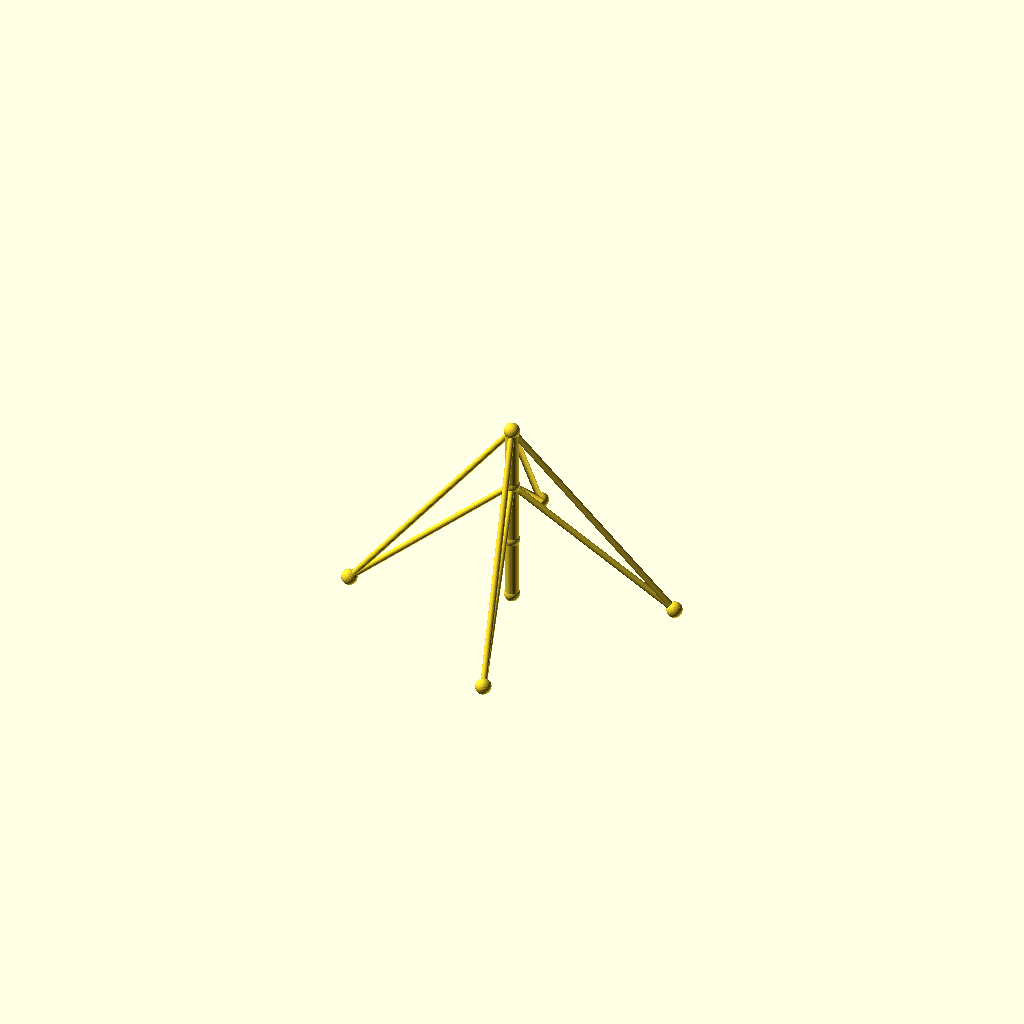
Cell 1: rendered with the file's own defaults.
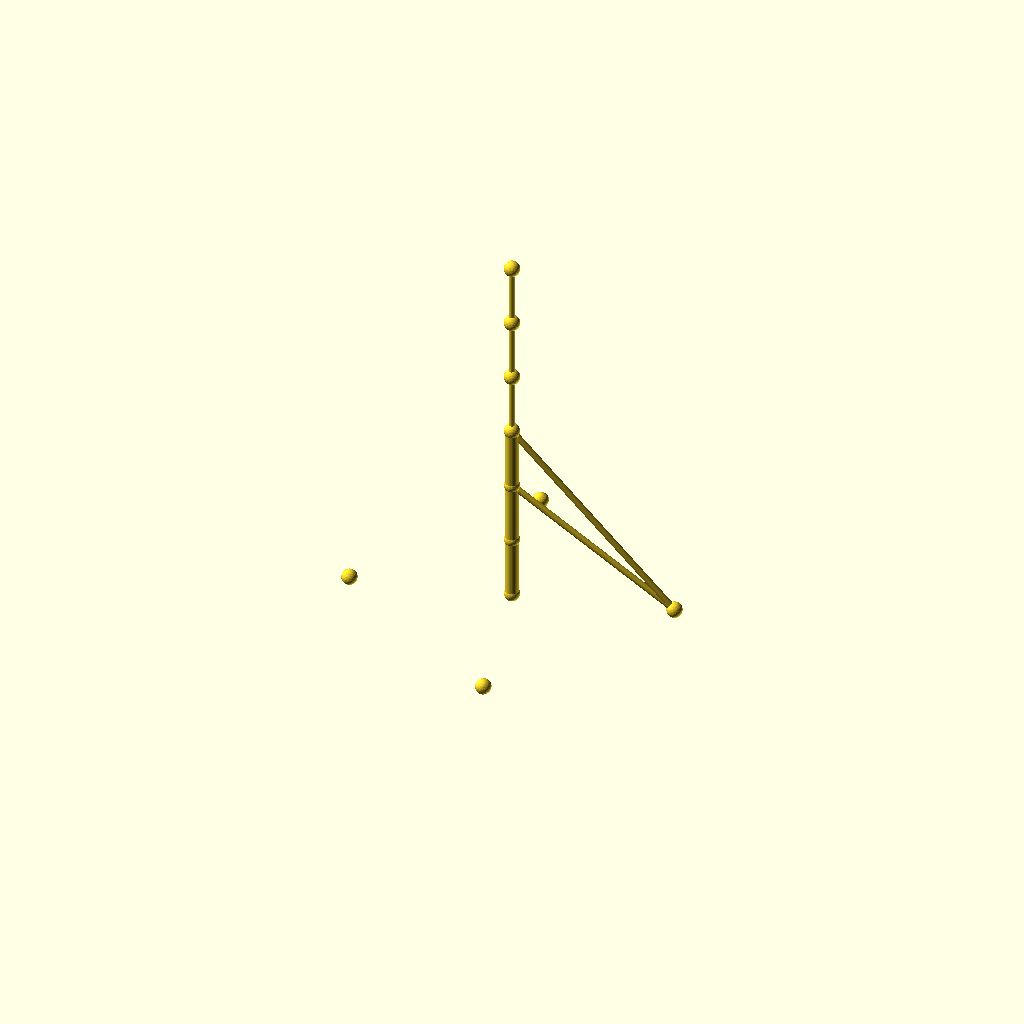
Cell 2: sections = 6 (everything else at default).
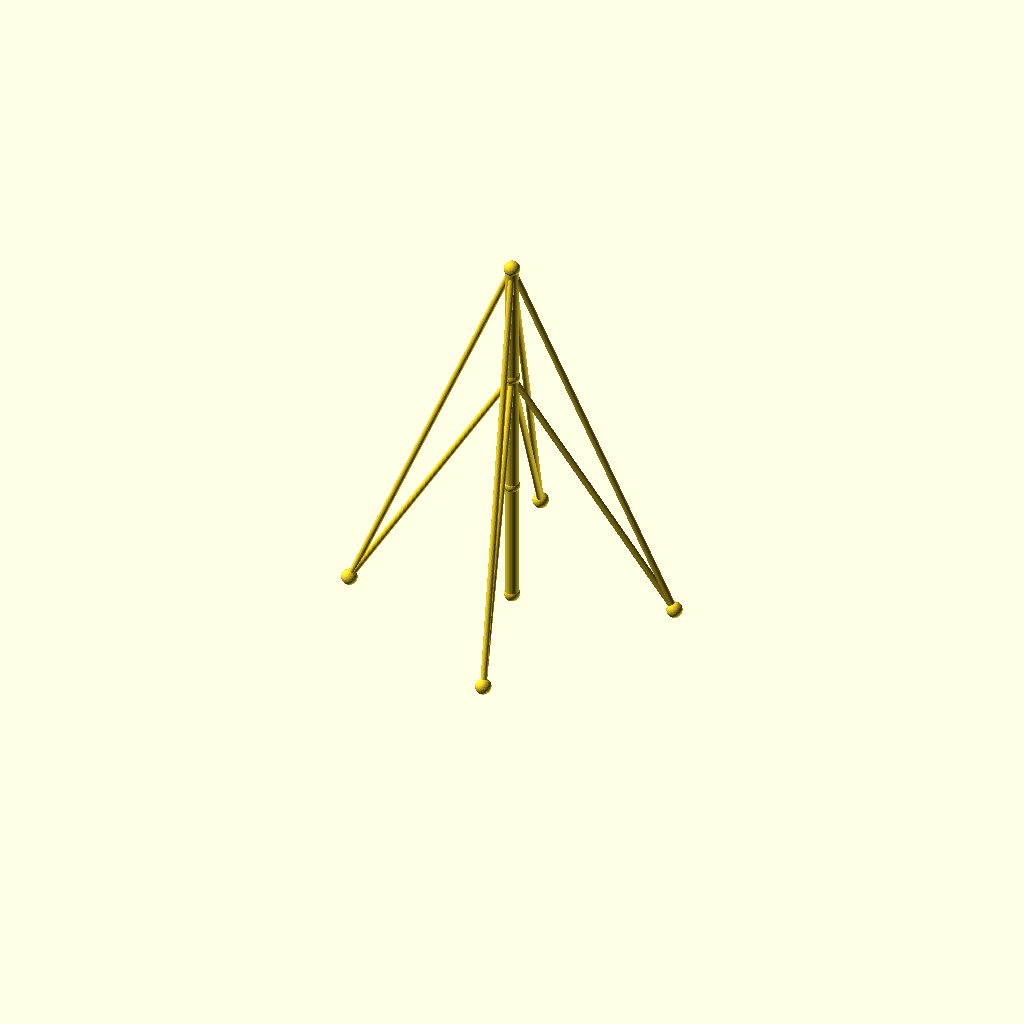
Cell 3: the same model with seg_h = 80.
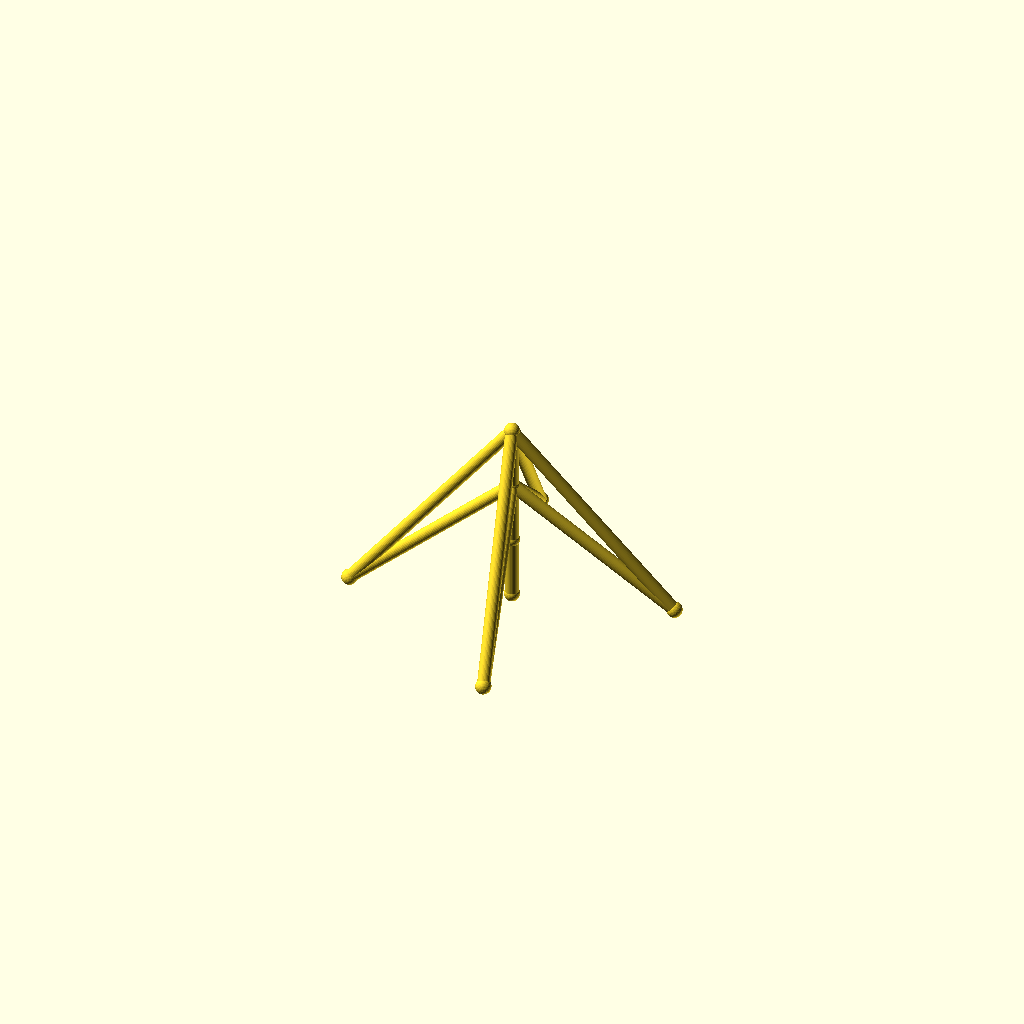
Cell 4: guy_r = 4 (everything else at default).
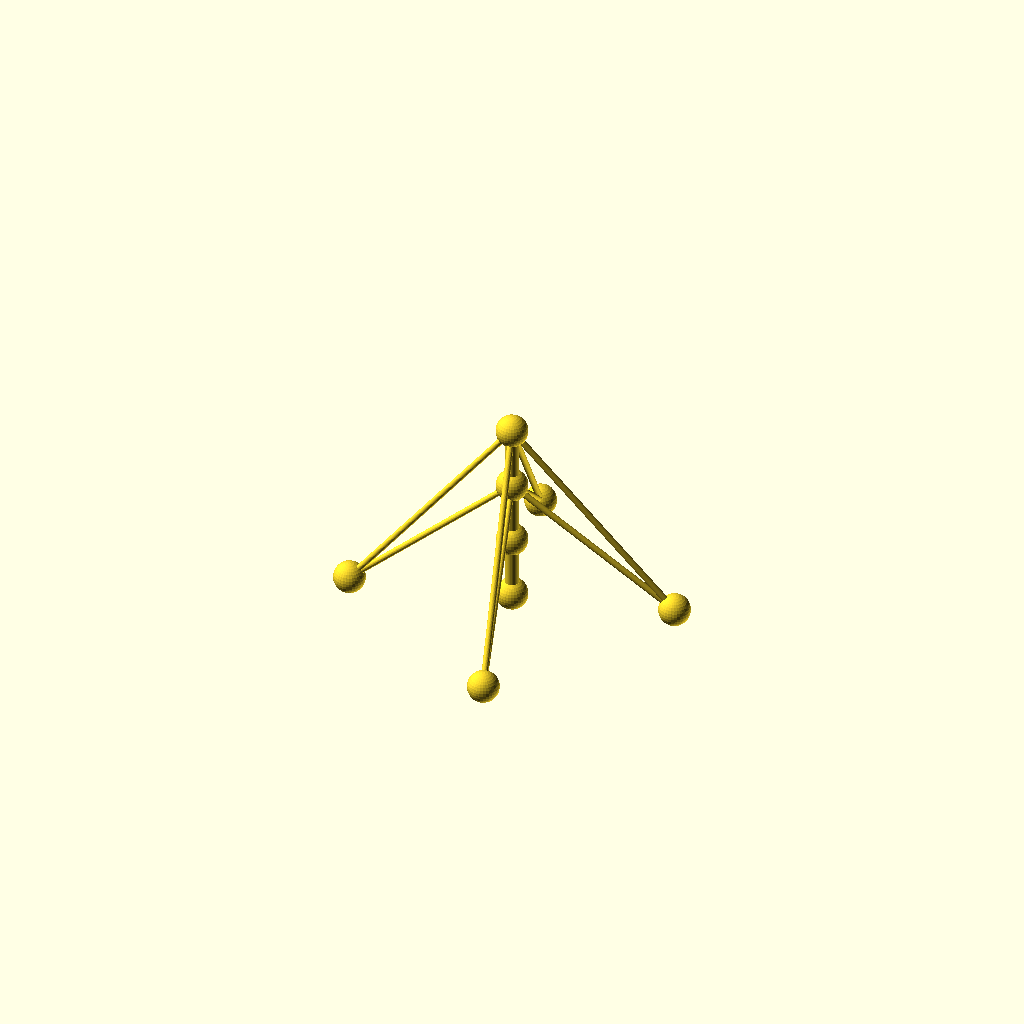
Cell 5 — joint_r set to 10, the other parameters unchanged.
All cells are drawn from one camera (rotation 55°, 0°, 25°, orthographic, colour scheme Cornfield), so only the parameter changes between them.
OpenSCAD source file optional_data/data/wire2/guymasts/scene_0173.scad:
$fn = 32;

// ----------------------------------------------------------------------
// Guyed mast: 3 sections of 40 mm, 4 anchors on R100
// ----------------------------------------------------------------------

// --- parameters (mm) ---
sections = 3;             // number of mast sections
seg_h = 40;               // section height
mast_r = 4.5;             // mast member radius
guy_r = 2;                // guy wire radius
joint_r = 5;              // joint ball radius
anchors_n = 4;            // number of ground anchors
anchor_r = 100;           // anchor ring radius
anchor_step = 90;         // angle between anchors, degrees
anchor_a0 = 15;           // angle of the first anchor, degrees
tiers = 2;                // number of guy tiers
guy_h_3 = 120;            // guy tier height (section 3)
guy_h_2 = 80;             // guy tier height (section 2)

bbox_x = anchor_r * (cos(anchor_a0 + 0 * anchor_step) - cos(anchor_a0 + 2 * anchor_step)) + 2 * joint_r;  // overall X, joints included
bbox_y = anchor_r * (sin(anchor_a0 + 1 * anchor_step) - sin(anchor_a0 + 3 * anchor_step)) + 2 * joint_r;  // overall Y, joints included
bbox_z = sections * seg_h + 2 * joint_r;  // overall Z, joints included
mast_d = 2 * mast_r;  // mast trunk diameter
guy_d = 2 * guy_r;  // guy wire diameter
joint_d = 2 * joint_r;  // joint ball diameter
nodes = concat([for (i = [0 : sections]) [0, 0, i * seg_h]], [for (k = [0 : anchors_n - 1]) [anchor_r * cos(anchor_a0 + k * anchor_step), anchor_r * sin(anchor_a0 + k * anchor_step), 0]]);

module member(a, b, r) {
  /* round stock from joint a to joint b, ends buried in the joint balls */
  d = b - a;
  length = norm(d);
  translate(a) rotate([0, acos(d[2] / length), atan2(d[1], d[0])])
    cylinder(h = length, r = r);
}

module joint(p, r) {
  /* ball at the joint centre, fatter than every member meeting there */
  translate(p) sphere(r = r);
}

/* members - each call is one graph edge */
member(nodes[0], nodes[1], mast_r);
member(nodes[1], nodes[2], mast_r);
member(nodes[2], nodes[3], mast_r);
member(nodes[3], nodes[4], guy_r);
member(nodes[3], nodes[5], guy_r);
member(nodes[3], nodes[6], guy_r);
member(nodes[3], nodes[7], guy_r);
member(nodes[2], nodes[4], guy_r);
member(nodes[2], nodes[5], guy_r);
member(nodes[2], nodes[6], guy_r);
member(nodes[2], nodes[7], guy_r);

/* joint balls */
for (p = nodes) joint(p, joint_r);
Parameter table extracted from the source (name, type, default, range or options):
sections: number, default 3
seg_h: number, default 40
mast_r: number, default 4.5
guy_r: number, default 2
joint_r: number, default 5
anchors_n: number, default 4
anchor_r: number, default 100
anchor_step: number, default 90
anchor_a0: number, default 15
tiers: number, default 2
guy_h_3: number, default 120
guy_h_2: number, default 80
